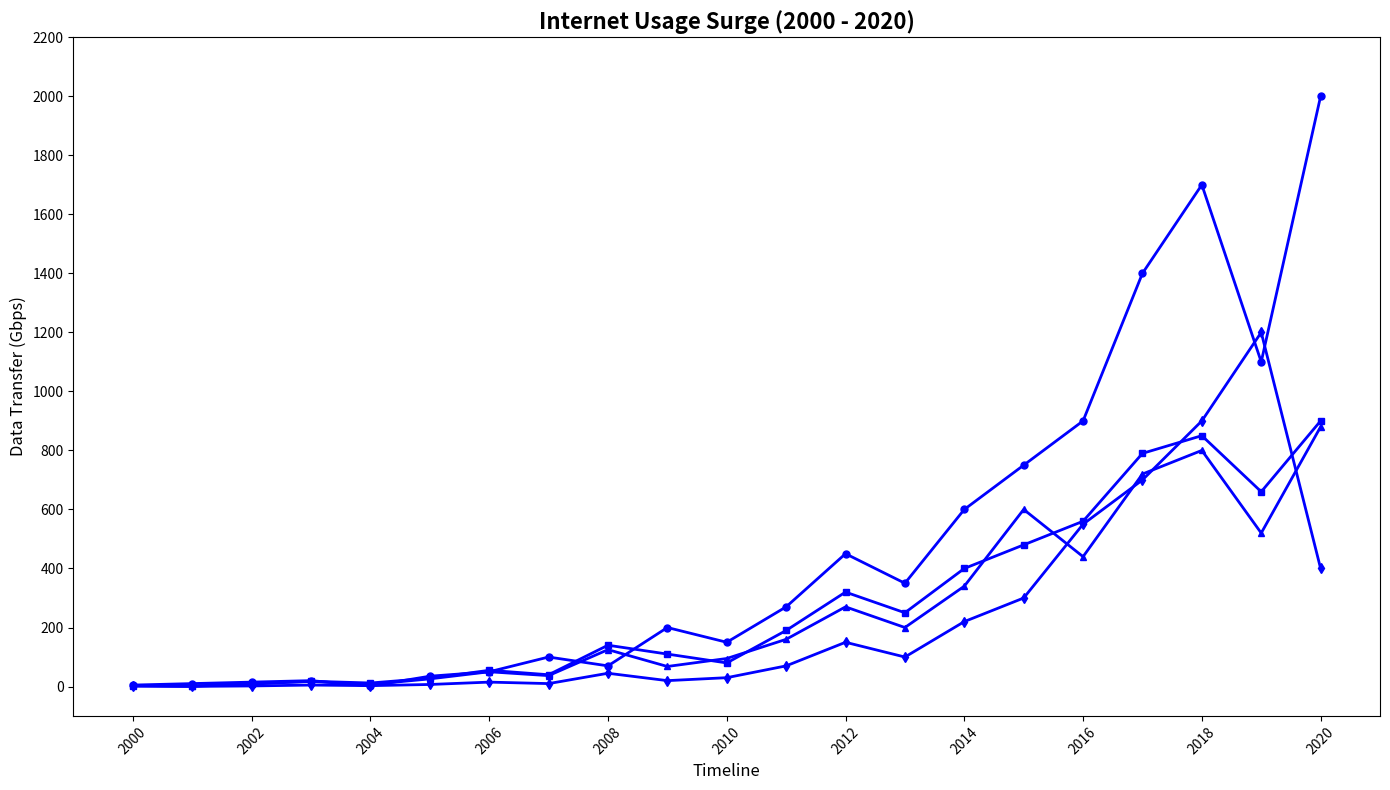

This chart was generated by the following Python code:
import matplotlib.pyplot as plt
import numpy as np

years = np.arange(2000, 2021)
# Randomly adjusted bandwidth values for demonstration
asia_bandwidth = np.array([5, 10, 15, 20, 2, 35, 50, 100, 70, 200, 150, 270, 450, 350, 600, 750, 900, 1400, 1700, 1100, 2000])
europe_bandwidth = np.array([3, 1, 8, 18, 12, 28, 55, 40, 140, 110, 80, 190, 320, 250, 400, 480, 560, 790, 850, 660, 900])
north_america_bandwidth = np.array([4, 1.5, 11, 17, 7, 26, 50, 37, 125, 68, 95, 160, 270, 200, 340, 600, 440, 720, 800, 520, 880])
africa_bandwidth = np.array([1, 0.5, 2, 5, 3, 7, 15, 10, 45, 20, 30, 70, 150, 100, 220, 300, 550, 700, 900, 1200, 400])

plt.figure(figsize=(14, 8))

plt.plot(years, asia_bandwidth, color='blue', linewidth=2, marker='o', markersize=5)
plt.plot(years, europe_bandwidth, color='blue', linewidth=2, marker='s', markersize=5)
plt.plot(years, north_america_bandwidth, color='blue', linewidth=2, marker='^', markersize=5)
plt.plot(years, africa_bandwidth, color='blue', linewidth=2, marker='d', markersize=5)

plt.title('Internet Usage Surge (2000 - 2020)', fontsize=16, fontweight='bold')
plt.xlabel('Timeline', fontsize=12)
plt.ylabel('Data Transfer (Gbps)', fontsize=12)

plt.xticks(np.arange(2000, 2021, 2), rotation=45)
plt.yticks(np.arange(0, 2201, 200))

plt.tight_layout()
plt.show()
